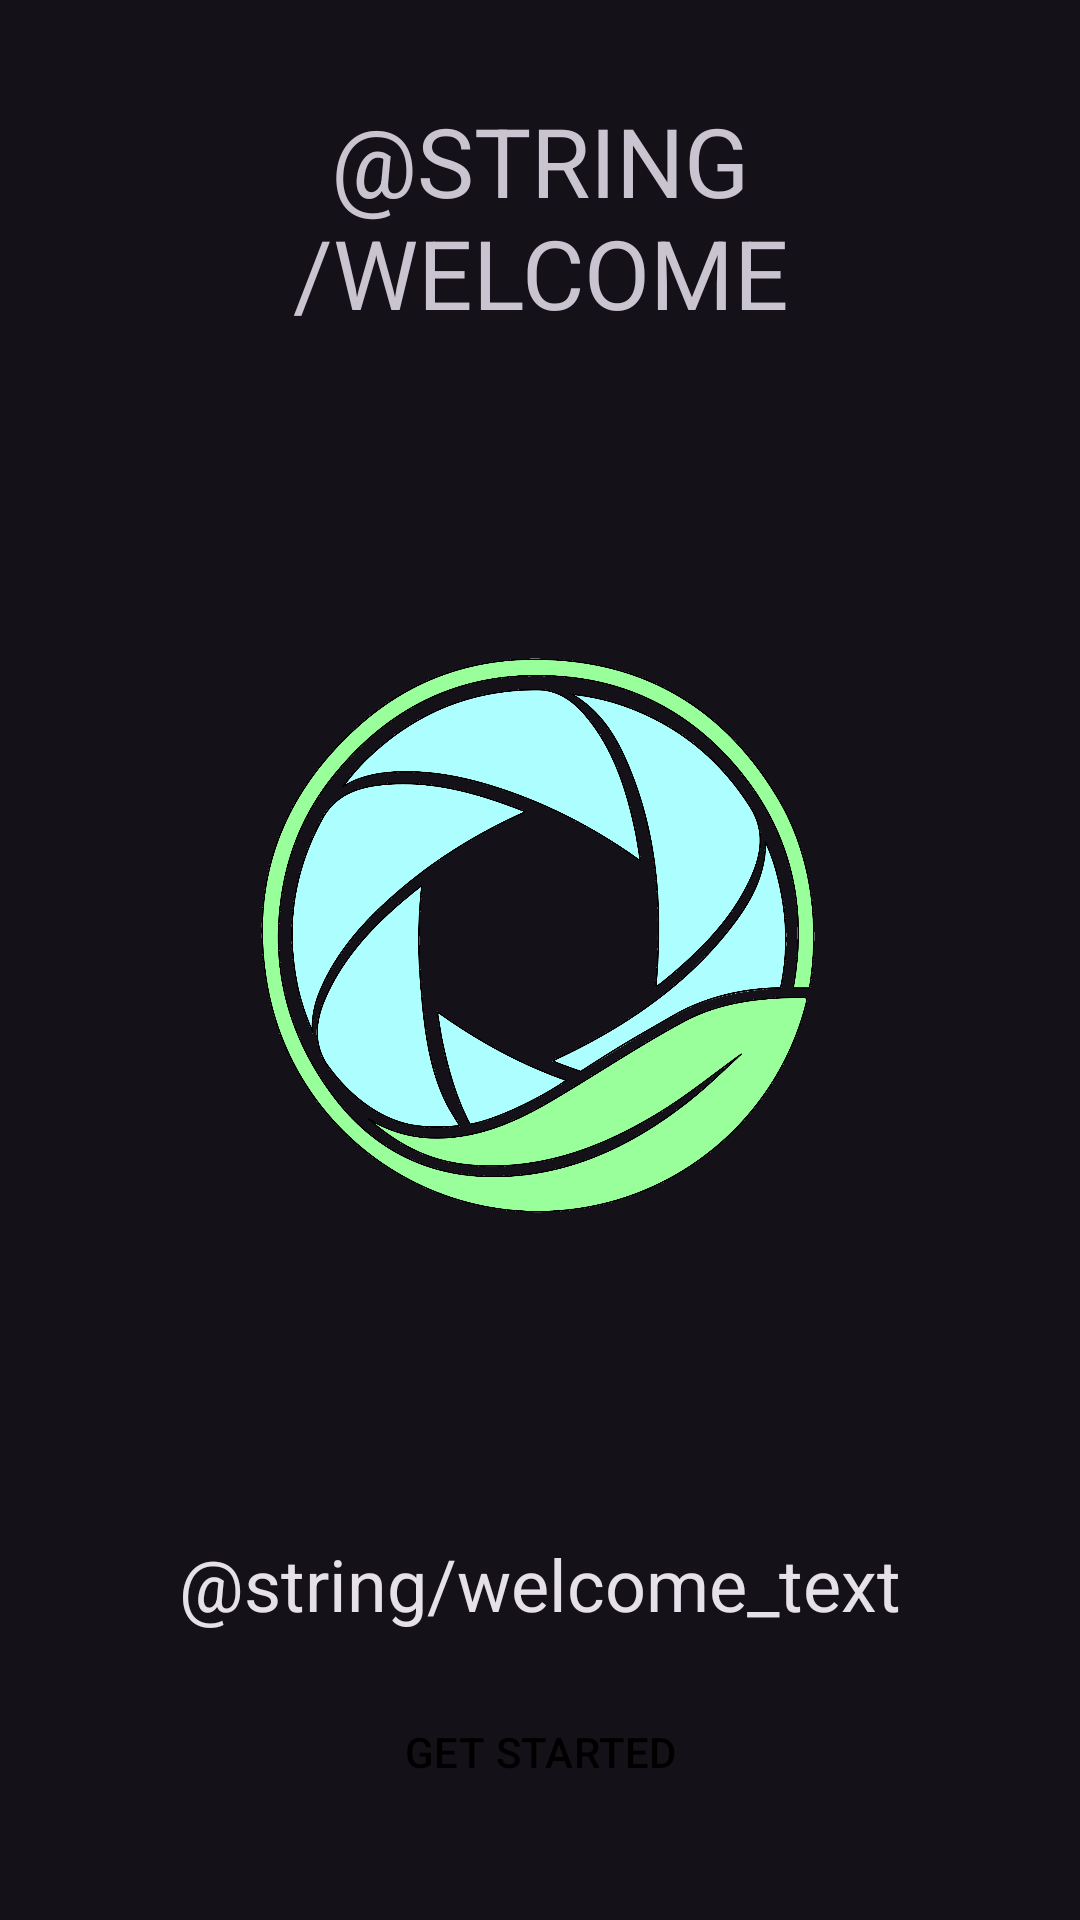

The Android layout XML behind this screen, and the referenced resources:
<!-- AndroidManifest.xml: application theme Theme.Photosynthese -->
<!-- res/layout/fragment_onboarding_welcome.xml -->
<?xml version="1.0" encoding="utf-8"?>
<androidx.constraintlayout.widget.ConstraintLayout xmlns:android="http://schemas.android.com/apk/res/android"
    xmlns:app="http://schemas.android.com/apk/res-auto"
    xmlns:tools="http://schemas.android.com/tools"
    android:layout_width="match_parent"
    android:layout_height="match_parent"
    android:padding="@dimen/xlarge"
    tools:context=".onboarding.OnboardingWelcomeFragment">

    <TextView
        android:id="@+id/welcome_title"
        android:layout_width="match_parent"
        android:layout_height="wrap_content"
        android:gravity="center"
        android:text="@string/welcome"
        android:textAllCaps="true"
        android:textAppearance="?attr/textAppearanceHeadlineLarge"
        app:layout_constraintEnd_toEndOf="parent"
        app:layout_constraintStart_toStartOf="parent"
        app:layout_constraintTop_toTopOf="parent" />

    <ImageView
        android:id="@+id/logo"
        android:layout_width="200dp"
        android:layout_height="200dp"
        android:src="@drawable/logo"
        app:layout_constraintBottom_toTopOf="@+id/welcome_text"
        app:layout_constraintEnd_toEndOf="parent"
        app:layout_constraintStart_toStartOf="parent"
        app:layout_constraintTop_toBottomOf="@+id/welcome_title" />

    <TextView
        android:id="@+id/welcome_text"
        android:layout_width="match_parent"
        android:layout_height="wrap_content"
        android:layout_marginBottom="@dimen/large"
        android:gravity="center"
        android:text="@string/welcome_text"
        android:textAppearance="?attr/textAppearanceHeadlineSmall"
        app:layout_constraintBottom_toTopOf="@+id/get_started_button"
        app:layout_constraintEnd_toEndOf="parent"
        app:layout_constraintStart_toStartOf="parent"
        android:layout_margin="@dimen/medium"/>

    <Button
        android:id="@+id/get_started_button"
        style="@style/Widget.Material3.Button.ElevatedButton"
        android:layout_width="0dp"
        android:layout_height="wrap_content"
        android:layout_marginTop="@dimen/xlarge"
        android:backgroundTint="@color/skyblue"
        android:text="get started"
        android:textAllCaps="true"
        android:textColor="@color/black"
        app:layout_constraintBottom_toBottomOf="parent"
        app:layout_constraintEnd_toEndOf="parent"
        app:layout_constraintStart_toStartOf="parent" />

</androidx.constraintlayout.widget.ConstraintLayout>
<!-- resources referenced by this layout -->
<resources>
  <color name="black">#FF000000</color>
  <color name="skyblue">#FFC2E7FF</color>
  <dimen name="large">24dp</dimen>
  <dimen name="medium">16dp</dimen>
  <dimen name="xlarge">32dp</dimen>
  <!-- drawable logo: png bitmap (drawable, 784433 bytes) -->
  <style name="Theme.Photosynthese" parent="Theme.Material3.Dark.NoActionBar">
          <item name="android:statusBarColor">?attr/backgroundColor</item>
      </style>
</resources>
